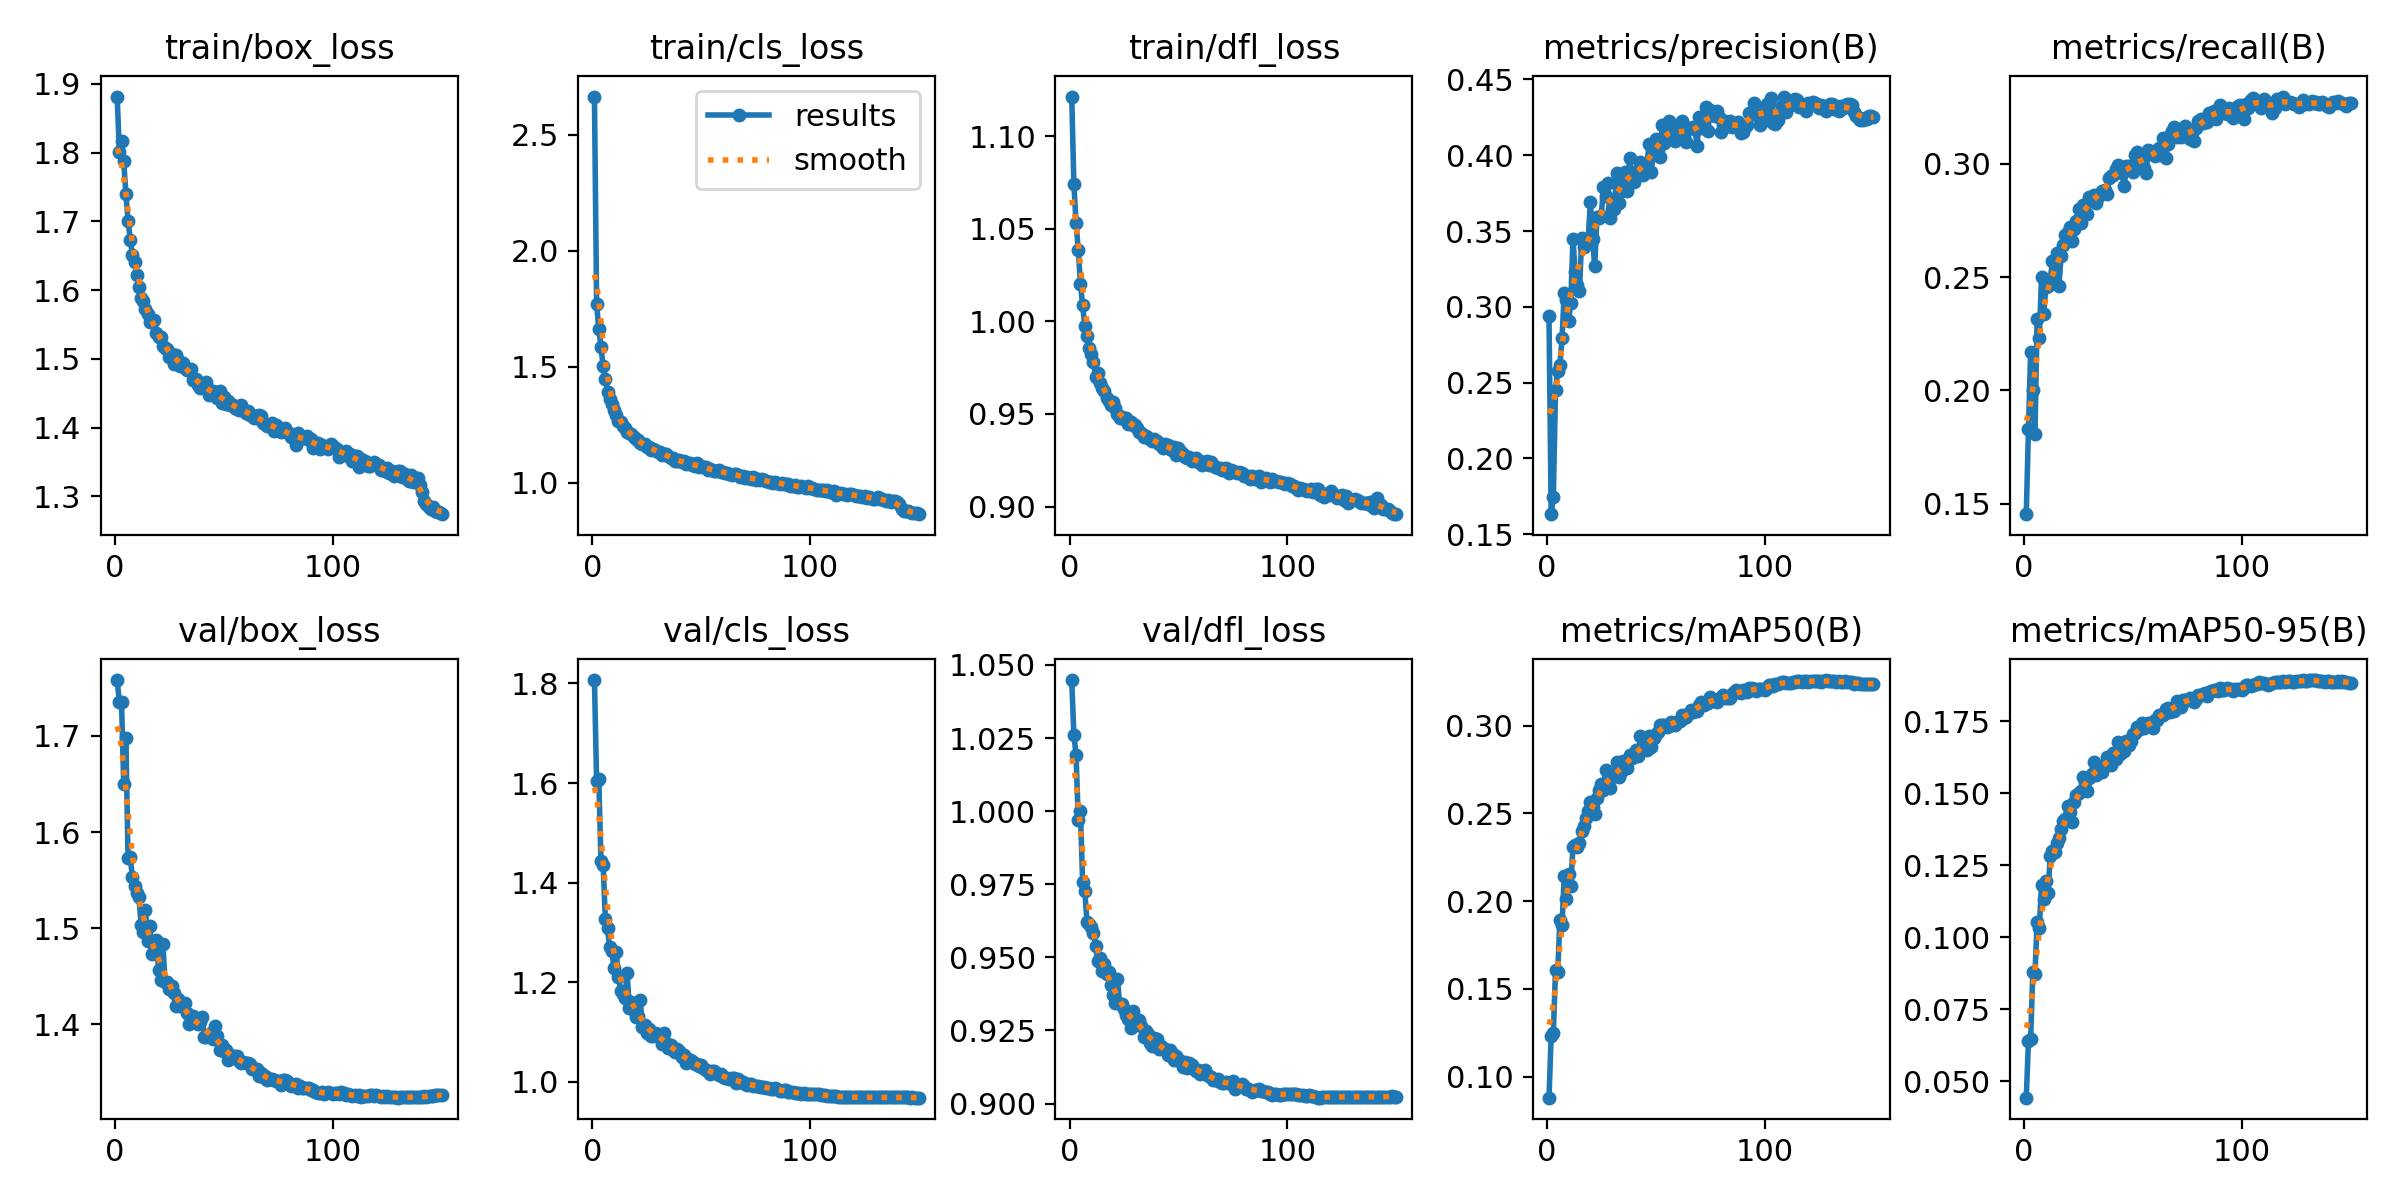

Source data for this figure (header and first rows):
epoch, time, train/box_loss, train/cls_loss, train/dfl_loss, metrics/precision(B), metrics/recall(B), metrics/mAP50(B), metrics/mAP50-95(B), val/box_loss, val/cls_loss, val/dfl_loss, lr/pg0, lr/pg1, lr/pg2
1, 95.73, 1.881, 2.665, 1.121, 0.2942, 0.1453, 0.0881, 0.04429, 1.758, 1.807, 1.045, 0.07015, 0.003317, 0.003317
2, 151.4, 1.802, 1.77, 1.074, 0.1633, 0.1828, 0.1231, 0.06382, 1.735, 1.603, 1.026, 0.0401, 0.006606, 0.006606
3, 206.7, 1.817, 1.662, 1.053, 0.1745, 0.2168, 0.1251, 0.06453, 1.736, 1.608, 1.019, 0.01002, 0.009852, 0.009852
4, 260, 1.787, 1.586, 1.039, 0.2455, 0.2002, 0.1609, 0.08797, 1.65, 1.442, 0.9969, 0.009802, 0.009802, 0.009802
5, 312.9, 1.74, 1.502, 1.02, 0.2578, 0.1809, 0.1594, 0.0874, 1.698, 1.436, 1, 0.009736, 0.009736, 0.009736
6, 366.4, 1.701, 1.445, 1.009, 0.2615, 0.2315, 0.1894, 0.1052, 1.573, 1.327, 0.9758, 0.00967, 0.00967, 0.00967
7, 419.3, 1.673, 1.392, 0.9977, 0.2794, 0.2233, 0.1865, 0.1034, 1.574, 1.308, 0.9726, 0.009604, 0.009604, 0.009604
8, 471.8, 1.651, 1.363, 0.9922, 0.3091, 0.2502, 0.2144, 0.1183, 1.553, 1.27, 0.9623, 0.009538, 0.009538, 0.009538
9, 523.6, 1.641, 1.339, 0.9858, 0.3044, 0.2339, 0.2011, 0.1133, 1.544, 1.263, 0.9613, 0.009472, 0.009472, 0.009472
10, 573.9, 1.623, 1.312, 0.9824, 0.2906, 0.2456, 0.2153, 0.1195, 1.536, 1.228, 0.9603, 0.009406, 0.009406, 0.009406
11, 625.3, 1.604, 1.292, 0.978, 0.3025, 0.246, 0.2084, 0.1153, 1.532, 1.26, 0.9584, 0.00934, 0.00934, 0.00934
12, 676.8, 1.588, 1.267, 0.9699, 0.3447, 0.2482, 0.2309, 0.1281, 1.503, 1.211, 0.9539, 0.009274, 0.009274, 0.009274
13, 728.9, 1.585, 1.262, 0.9724, 0.3233, 0.257, 0.232, 0.1298, 1.496, 1.183, 0.9487, 0.009208, 0.009208, 0.009208
14, 781.3, 1.573, 1.242, 0.9667, 0.3145, 0.2522, 0.2308, 0.1297, 1.519, 1.176, 0.9499, 0.009142, 0.009142, 0.009142
15, 833.6, 1.565, 1.234, 0.9641, 0.3107, 0.2604, 0.2331, 0.1328, 1.487, 1.169, 0.9454, 0.009076, 0.009076, 0.009076
16, 886, 1.553, 1.216, 0.9623, 0.3454, 0.2462, 0.2402, 0.1346, 1.502, 1.218, 0.9478, 0.00901, 0.00901, 0.00901
17, 938, 1.554, 1.215, 0.9587, 0.3396, 0.2594, 0.2428, 0.1376, 1.473, 1.148, 0.9443, 0.008944, 0.008944, 0.008944
18, 990.6, 1.556, 1.209, 0.9573, 0.3437, 0.2641, 0.2475, 0.1406, 1.476, 1.161, 0.945, 0.008878, 0.008878, 0.008878
19, 1042, 1.538, 1.195, 0.9546, 0.3447, 0.2687, 0.2514, 0.1412, 1.488, 1.145, 0.9406, 0.008812, 0.008812, 0.008812
20, 1094, 1.532, 1.187, 0.9566, 0.3692, 0.2697, 0.2566, 0.1455, 1.457, 1.131, 0.9372, 0.008746, 0.008746, 0.008746
21, 1146, 1.532, 1.182, 0.953, 0.3445, 0.272, 0.2538, 0.1436, 1.446, 1.132, 0.9342, 0.00868, 0.00868, 0.00868
22, 1198, 1.519, 1.169, 0.9502, 0.3269, 0.2658, 0.2495, 0.1401, 1.483, 1.165, 0.9426, 0.008614, 0.008614, 0.008614
23, 1250, 1.516, 1.165, 0.9481, 0.3594, 0.2713, 0.2589, 0.1471, 1.444, 1.111, 0.9341, 0.008548, 0.008548, 0.008548
24, 1302, 1.514, 1.164, 0.9485, 0.3588, 0.2747, 0.2632, 0.1493, 1.444, 1.113, 0.9341, 0.008482, 0.008482, 0.008482
25, 1354, 1.503, 1.154, 0.9471, 0.3599, 0.2802, 0.2665, 0.1502, 1.437, 1.099, 0.9324, 0.008416, 0.008416, 0.008416
26, 1406, 1.507, 1.154, 0.9479, 0.379, 0.2738, 0.2633, 0.151, 1.44, 1.105, 0.9302, 0.00835, 0.00835, 0.00835
27, 1458, 1.493, 1.142, 0.9444, 0.3731, 0.2817, 0.2749, 0.1555, 1.432, 1.093, 0.9289, 0.008284, 0.008284, 0.008284
28, 1510, 1.506, 1.144, 0.9458, 0.3815, 0.2785, 0.2692, 0.1539, 1.419, 1.093, 0.926, 0.008218, 0.008218, 0.008218
29, 1562, 1.498, 1.139, 0.9442, 0.3586, 0.2778, 0.2644, 0.1507, 1.426, 1.099, 0.9317, 0.008152, 0.008152, 0.008152
30, 1614, 1.49, 1.133, 0.9442, 0.3647, 0.2856, 0.2705, 0.1551, 1.419, 1.096, 0.928, 0.008086, 0.008086, 0.008086
31, 1665, 1.495, 1.132, 0.9424, 0.3643, 0.2853, 0.2721, 0.1568, 1.42, 1.09, 0.9284, 0.00802, 0.00802, 0.00802
32, 1717, 1.487, 1.119, 0.9403, 0.3881, 0.2864, 0.2794, 0.1608, 1.422, 1.076, 0.9285, 0.007954, 0.007954, 0.007954
33, 1768, 1.484, 1.122, 0.9399, 0.3683, 0.2828, 0.2704, 0.1563, 1.412, 1.098, 0.9264, 0.007888, 0.007888, 0.007888
34, 1820, 1.483, 1.121, 0.9376, 0.3767, 0.2856, 0.2734, 0.1585, 1.4, 1.079, 0.9227, 0.007822, 0.007822, 0.007822
35, 1872, 1.485, 1.116, 0.9382, 0.387, 0.2869, 0.2797, 0.1592, 1.403, 1.067, 0.9248, 0.007756, 0.007756, 0.007756
36, 1923, 1.469, 1.106, 0.9372, 0.3887, 0.2881, 0.2774, 0.1573, 1.408, 1.073, 0.9237, 0.00769, 0.00769, 0.00769
37, 1975, 1.471, 1.106, 0.9364, 0.3762, 0.2884, 0.2757, 0.1597, 1.402, 1.063, 0.9207, 0.007624, 0.007624, 0.007624
38, 2027, 1.462, 1.093, 0.9353, 0.3981, 0.2868, 0.2832, 0.1628, 1.4, 1.06, 0.9195, 0.007558, 0.007558, 0.007558
39, 2079, 1.458, 1.095, 0.9363, 0.3849, 0.2939, 0.2813, 0.1618, 1.403, 1.065, 0.9223, 0.007492, 0.007492, 0.007492
40, 2131, 1.462, 1.099, 0.9353, 0.382, 0.2946, 0.2829, 0.1597, 1.408, 1.061, 0.9221, 0.007426, 0.007426, 0.007426
41, 2183, 1.46, 1.087, 0.9338, 0.3883, 0.2952, 0.2859, 0.1641, 1.387, 1.049, 0.9188, 0.00736, 0.00736, 0.00736
42, 2235, 1.466, 1.092, 0.9332, 0.39, 0.2977, 0.2827, 0.1619, 1.387, 1.054, 0.9198, 0.007294, 0.007294, 0.007294
43, 2287, 1.447, 1.081, 0.9317, 0.3953, 0.2996, 0.2939, 0.168, 1.387, 1.039, 0.9186, 0.007228, 0.007228, 0.007228
44, 2338, 1.453, 1.082, 0.9339, 0.3869, 0.2971, 0.2865, 0.1637, 1.391, 1.046, 0.9187, 0.007162, 0.007162, 0.007162
45, 2390, 1.453, 1.085, 0.9335, 0.3931, 0.2961, 0.2887, 0.1668, 1.385, 1.044, 0.9166, 0.007096, 0.007096, 0.007096
46, 2442, 1.452, 1.074, 0.9312, 0.3946, 0.2901, 0.2863, 0.1648, 1.398, 1.041, 0.9184, 0.00703, 0.00703, 0.00703
47, 2494, 1.443, 1.072, 0.9304, 0.4077, 0.2988, 0.2939, 0.1682, 1.388, 1.036, 0.9172, 0.006964, 0.006964, 0.006964
48, 2546, 1.453, 1.083, 0.9323, 0.3892, 0.2988, 0.2876, 0.1669, 1.373, 1.036, 0.9149, 0.006898, 0.006898, 0.006898
49, 2598, 1.436, 1.066, 0.928, 0.4061, 0.2983, 0.2927, 0.1682, 1.378, 1.032, 0.9164, 0.006832, 0.006832, 0.006832
50, 2651, 1.444, 1.073, 0.9316, 0.4104, 0.2962, 0.2949, 0.1706, 1.372, 1.033, 0.9152, 0.006766, 0.006766, 0.006766
51, 2703, 1.435, 1.065, 0.9293, 0.4032, 0.3038, 0.2964, 0.171, 1.374, 1.028, 0.9141, 0.0067, 0.0067, 0.0067
52, 2755, 1.439, 1.065, 0.9286, 0.3987, 0.3051, 0.3, 0.173, 1.363, 1.025, 0.9126, 0.006634, 0.006634, 0.006634
53, 2807, 1.433, 1.056, 0.9266, 0.4198, 0.3004, 0.3004, 0.1722, 1.368, 1.021, 0.9141, 0.006568, 0.006568, 0.006568
54, 2858, 1.433, 1.057, 0.9265, 0.4078, 0.3035, 0.3005, 0.1742, 1.365, 1.015, 0.912, 0.006502, 0.006502, 0.006502
55, 2910, 1.429, 1.054, 0.9266, 0.4202, 0.2983, 0.2994, 0.1728, 1.367, 1.021, 0.914, 0.006436, 0.006436, 0.006436
56, 2962, 1.427, 1.052, 0.9248, 0.4225, 0.2959, 0.2995, 0.1732, 1.367, 1.021, 0.9132, 0.00637, 0.00637, 0.00637
57, 3014, 1.426, 1.052, 0.9252, 0.4159, 0.3062, 0.302, 0.1745, 1.362, 1.017, 0.9118, 0.006304, 0.006304, 0.006304
58, 3067, 1.433, 1.055, 0.9263, 0.4138, 0.3055, 0.3012, 0.1736, 1.36, 1.015, 0.9111, 0.006238, 0.006238, 0.006238
59, 3118, 1.425, 1.045, 0.924, 0.4095, 0.3053, 0.3, 0.1728, 1.36, 1.015, 0.9115, 0.006172, 0.006172, 0.006172
60, 3170, 1.421, 1.047, 0.9244, 0.4133, 0.3034, 0.302, 0.1756, 1.359, 1.009, 0.9101, 0.006106, 0.006106, 0.006106
... 90 more rows
